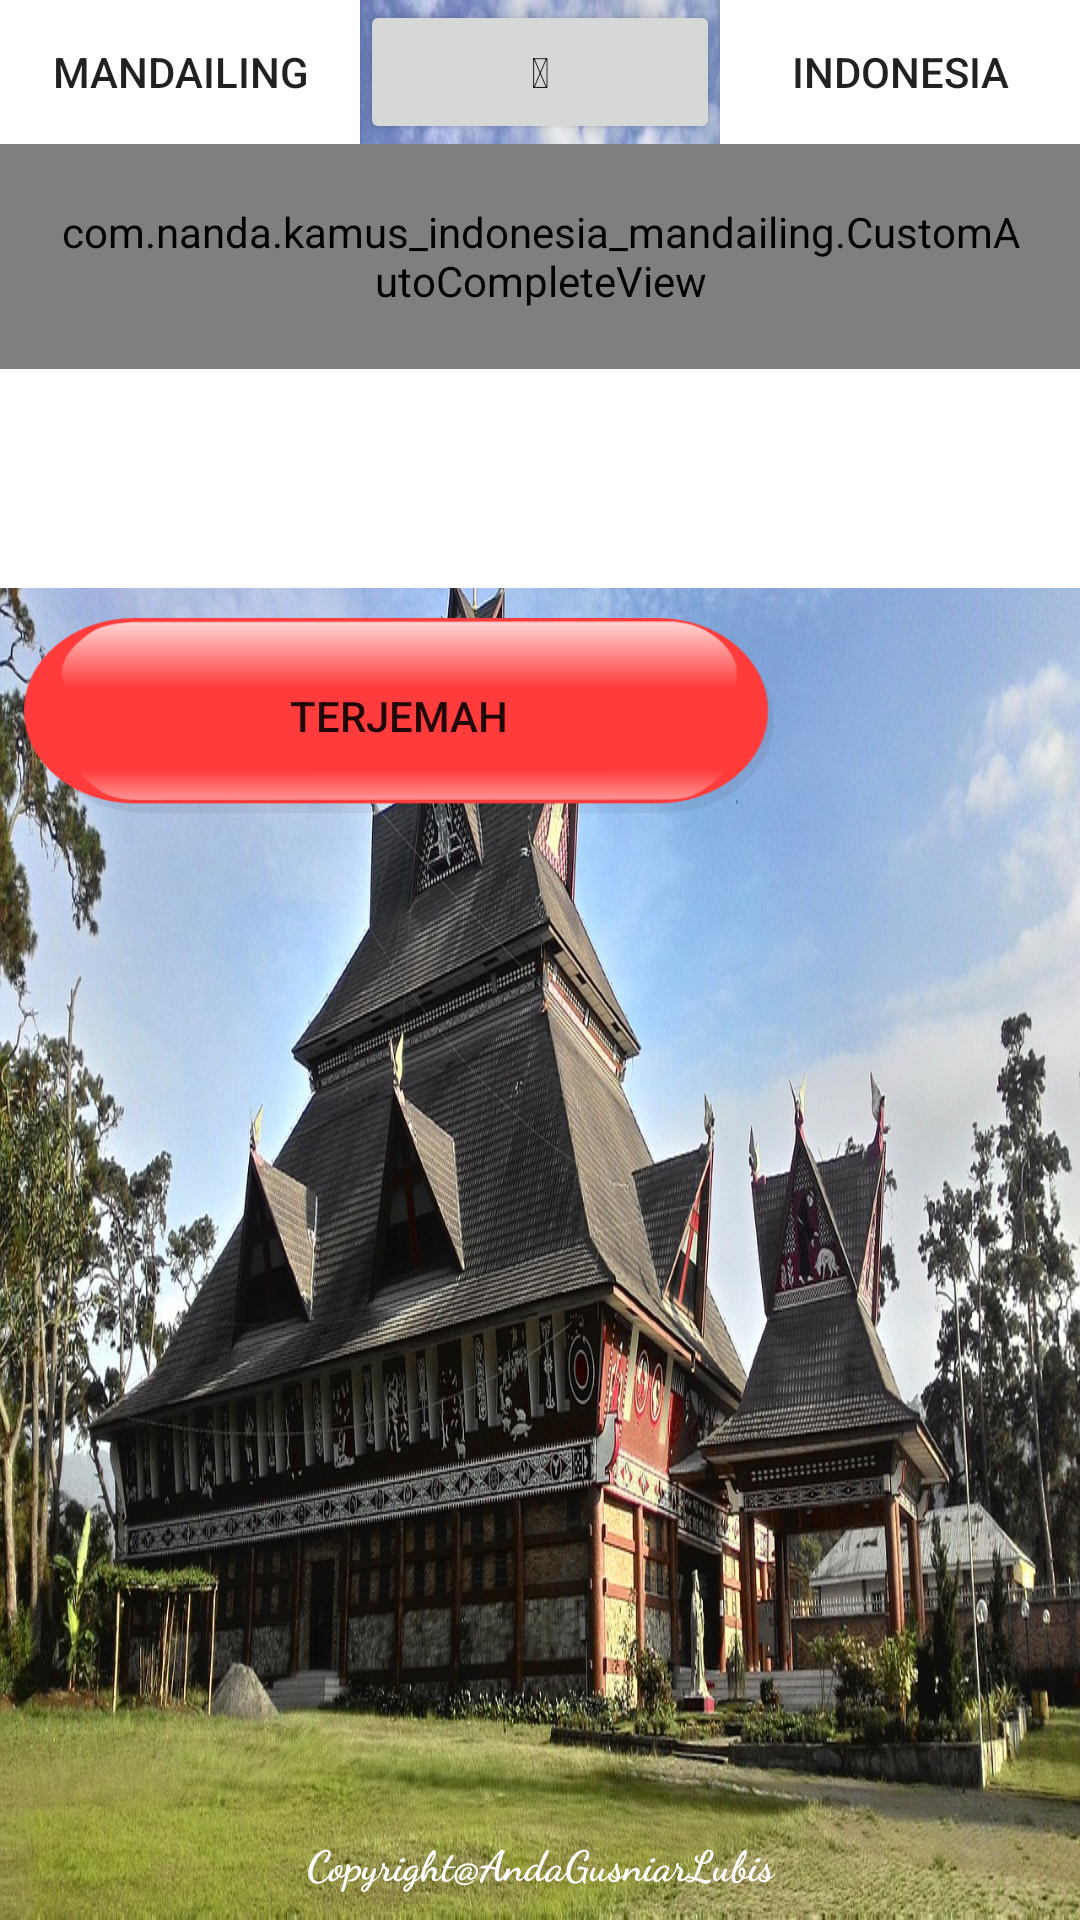

Layout XML and referenced resources for this Android screen:
<!-- AndroidManifest.xml: application theme AppTheme -->
<!-- res/layout/main2.xml -->
<?xml version="1.0" encoding="utf-8"?>
<LinearLayout
    xmlns:android="http://schemas.android.com/apk/res/android"
    android:orientation="vertical"
    android:layout_width="fill_parent"
    android:layout_height="fill_parent"
    android:background="@drawable/rumahadat">

    <LinearLayout
        android:layout_width="match_parent"
        android:layout_height="wrap_content"
        android:orientation="horizontal">

        <Button
            android:layout_width="0dip"
            android:layout_height="wrap_content"
            android:layout_weight="1"
            android:background="#FFF"
            android:text="@string/mandailing_label" />

        <Button
            android:id="@+id/buttonChange"
            android:layout_width="0dip"
            android:layout_height="wrap_content"
            android:layout_weight="1"
            android:text="@string/icon_exchange" />

        <Button
            android:layout_width="0dip"
            android:layout_height="wrap_content"
            android:layout_weight="1"
            android:background="#FFF"
            android:text="@string/indonesia_label" />
    </LinearLayout>

    <LinearLayout
        android:layout_width="match_parent"
        android:layout_height="match_parent"
        android:orientation="vertical">

        <com.nanda.kamus_indonesia_mandailing.CustomAutoCompleteView
            android:id="@+id/translateText"
            android:layout_width="match_parent"
            android:layout_height="75dp"
            android:background="@android:color/holo_blue_light"
            android:ems="10"
            android:paddingStart="20dp"
            android:paddingEnd="20dp"
            android:inputType="text"/>

        <EditText
            android:id="@+id/resultText"
            android:layout_width="match_parent"
            android:layout_height="73dp"
            android:paddingStart="20dp"
            android:paddingEnd="20dp"
            android:textSize="30dp"
            android:textColor="@android:color/black"
            android:background="@android:color/white"
            android:ems="10" />

        <Button
            android:id="@+id/enterButton"
            android:layout_width="250dp"
            android:layout_height="65dp"
            android:layout_marginEnd="8dp"
            android:layout_marginStart="8dp"
            android:layout_marginTop="10dp"
            android:background="@drawable/buttonred"
            android:text="TERJEMAH"
            />

        <TextView
            android:id="@+id/textView"
            android:layout_width="match_parent"
            android:layout_height="700dp"
            android:layout_margin="0dp"
            android:layout_marginBottom="8dp"
            android:layout_marginEnd="8dp"
            android:layout_marginStart="8dp"
            android:layout_marginTop="8dp"
            android:fontFamily="cursive"
            android:gravity="center"
            android:text="@string/copyright"
            android:textAlignment="center"
            android:textColor="@android:color/white"
            android:textStyle="bold" />

    </LinearLayout>
</LinearLayout>
<!-- resources referenced by this layout -->
<resources>
  <!-- drawable buttonred: png bitmap (drawable, 7569 bytes) -->
  <!-- drawable rumahadat: jpeg bitmap (drawable, 450704 bytes) -->
  <string name="copyright">Copyright@AndaGusniarLubis</string>
  <string name="icon_exchange"></string>
  <string name="indonesia_label">Indonesia</string>
  <string name="mandailing_label">Mandailing</string>
  <style name="AppTheme" parent="Base.Theme.AppCompat.Light.DarkActionBar">
          
          <item name="colorPrimary">@color/colorPrimary</item>
          <item name="colorPrimaryDark">@color/colorPrimaryDark</item>
          <item name="colorAccent">@color/colorAccent</item>
      </style>
  <color name="colorPrimary">#00c4f4</color>
  <color name="colorPrimaryDark">#002d5e</color>
  <color name="colorAccent">#FF4081</color>
</resources>
